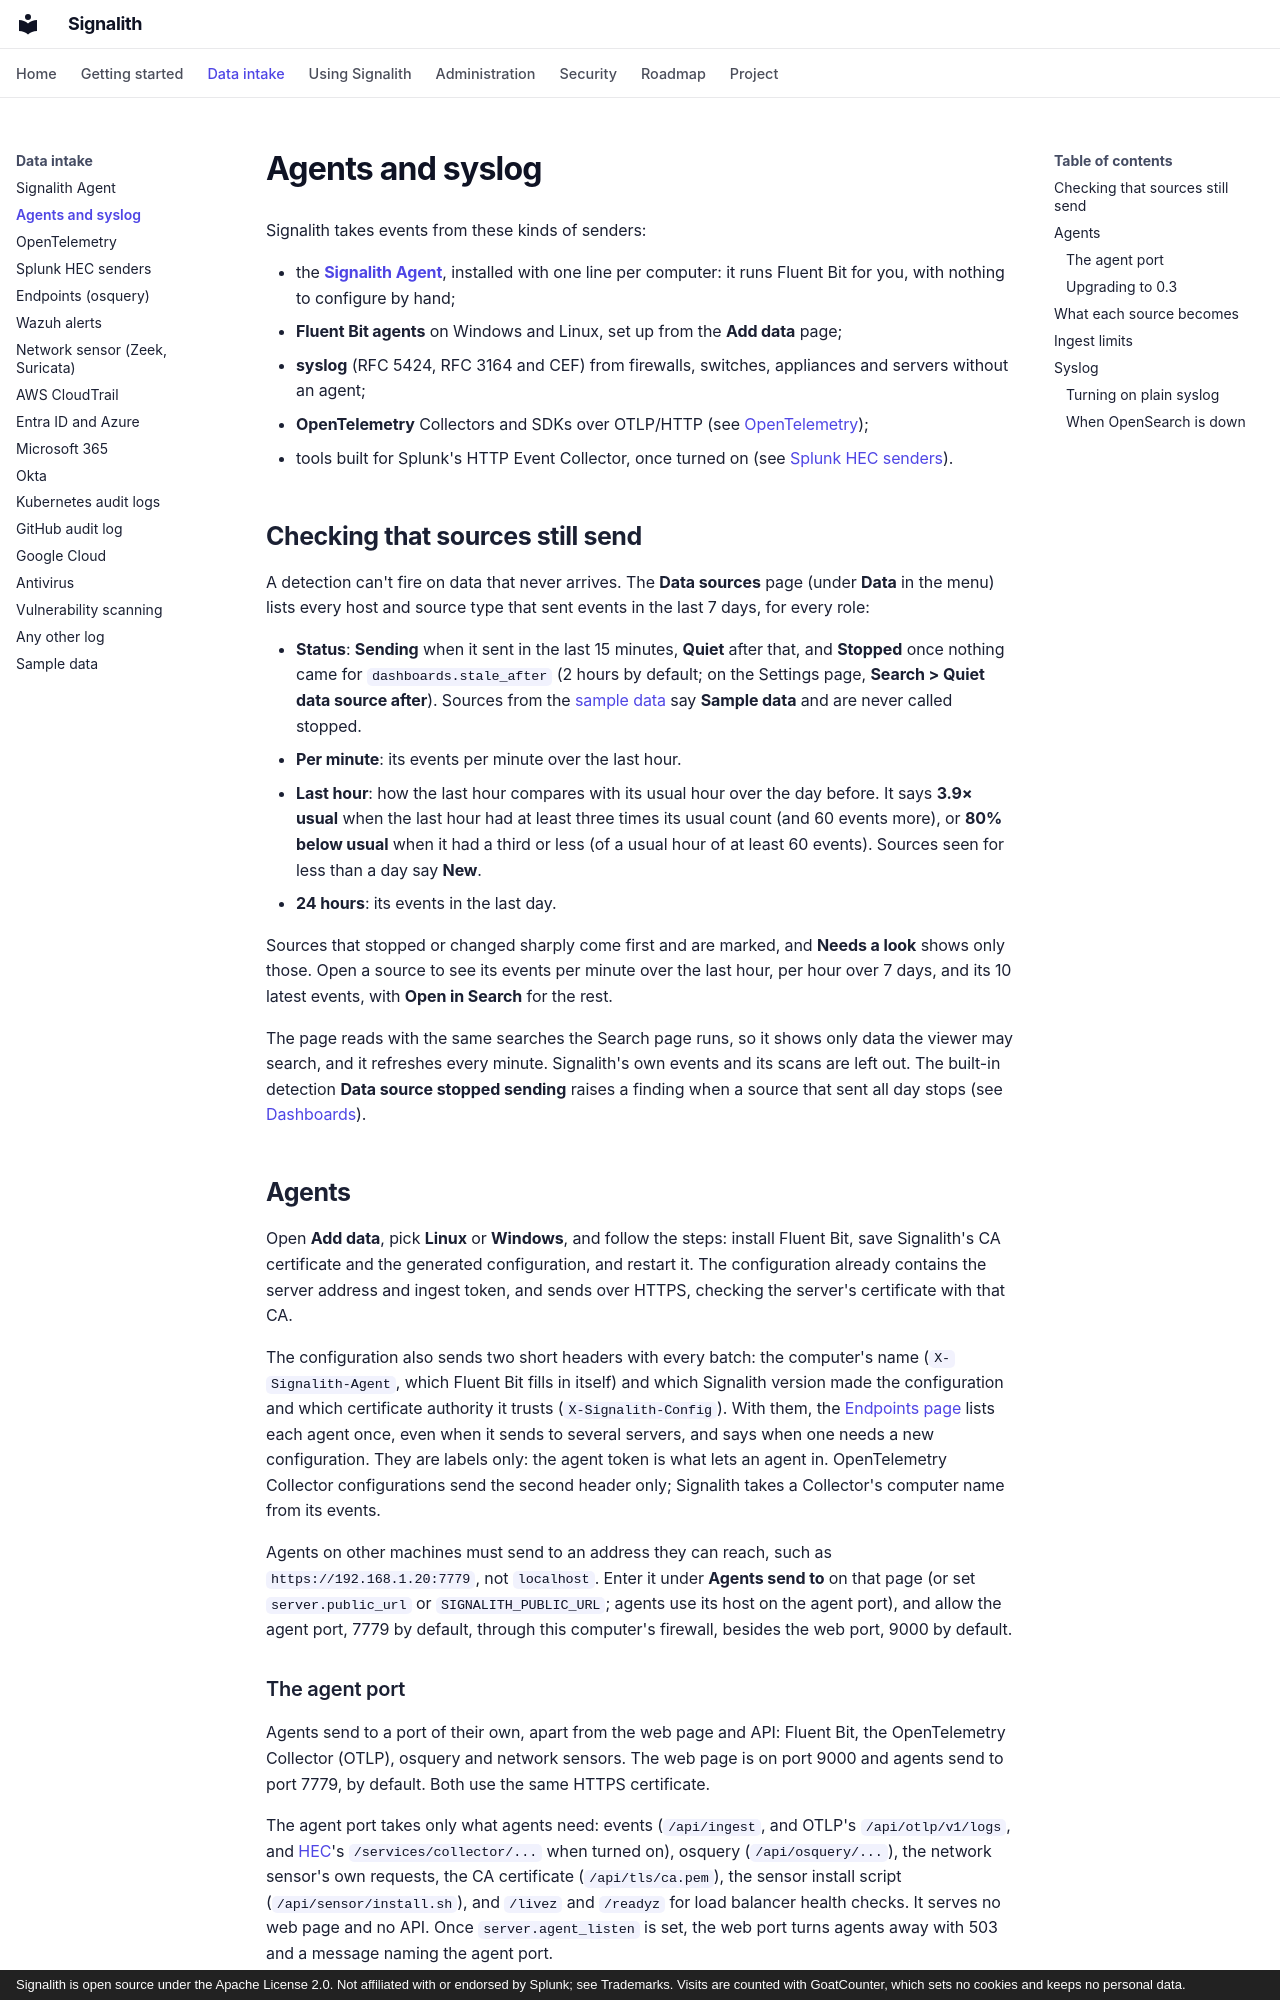

repository: jrsamsanchez/Signalith · page: sending-data/index.html · generator: mkdocs · copyright: Signalith is open source under the Apache License 2.0. Not affiliated with or endorsed by Splunk; see Trademarks. Visits are counted with GoatCounter, which sets no cookies and keeps no personal data.

---
description: Send events to Signalith with Fluent Bit agents and syslog, what each source becomes, and the limits on ingest.
---

# Agents and syslog

Signalith takes events from these kinds of senders:

- the **[Signalith Agent](signalith-agent.md)**, installed with one line per computer: it
  runs Fluent Bit for you, with nothing to configure by hand;
- **Fluent Bit agents** on Windows and Linux, set up from the **Add data** page;
- **syslog** (RFC 5424, RFC 3164 and CEF) from firewalls, switches, appliances and
  servers without an agent;
- **OpenTelemetry** Collectors and SDKs over OTLP/HTTP (see [OpenTelemetry](opentelemetry.md));
- tools built for Splunk's HTTP Event Collector, once turned on (see [Splunk HEC senders](hec.md)).

## Checking that sources still send

A detection can't fire on data that never arrives. The **Data sources** page (under
**Data** in the menu) lists every host and source type that sent events in the last 7
days, for every role:

- **Status**: **Sending** when it sent in the last 15 minutes, **Quiet** after that, and
  **Stopped** once nothing came for `dashboards.stale_after` (2 hours by default; on the
  Settings page, **Search > Quiet data source after**). Sources from the
  [sample data](sample-data.md) say **Sample data** and are never called stopped.
- **Per minute**: its events per minute over the last hour.
- **Last hour**: how the last hour compares with its usual hour over the day before. It
  says **3.9× usual** when the last hour had at least three times its usual count (and 60
  events more), or **80% below usual** when it had a third or less (of a usual hour of at
  least 60 events). Sources seen for less than a day say **New**.
- **24 hours**: its events in the last day.

Sources that stopped or changed sharply come first and are marked, and **Needs a look**
shows only those. Open a source to see its events per minute over the last hour, per hour
over 7 days, and its 10 latest events, with **Open in Search** for the rest.

The page reads with the same searches the Search page runs, so it shows only data the
viewer may search, and it refreshes every minute. Signalith's own events and its scans are
left out. The built-in detection **Data source stopped sending** raises a finding when a
source that sent all day stops (see [Dashboards](dashboards.md)).

## Agents

Open **Add data**, pick **Linux** or **Windows**, and follow the steps: install Fluent
Bit, save Signalith's CA certificate and the generated configuration, and restart it.
The configuration already contains the server address and ingest token, and sends over
HTTPS, checking the server's certificate with that CA.

The configuration also sends two short headers with every batch: the computer's name
(`X-Signalith-Agent`, which Fluent Bit fills in itself) and which Signalith version made
the configuration and which certificate authority it trusts (`X-Signalith-Config`). With
them, the [Endpoints page](endpoints.md#log-agents) lists each agent once, even when it
sends to several servers, and says when one needs a new configuration. They are labels
only: the agent token is what lets an agent in. OpenTelemetry Collector configurations
send the second header only; Signalith takes a Collector's computer name from its events.

Agents on other machines must send to an address they can reach, such as
`https://192.168.1.20:7779`, not `localhost`. Enter it under **Agents send to** on that
page (or set `server.public_url` or `SIGNALITH_PUBLIC_URL`; agents use its host on the
agent port), and allow the agent port, 7779 by default, through this computer's firewall,
besides the web port, 9000 by default.
